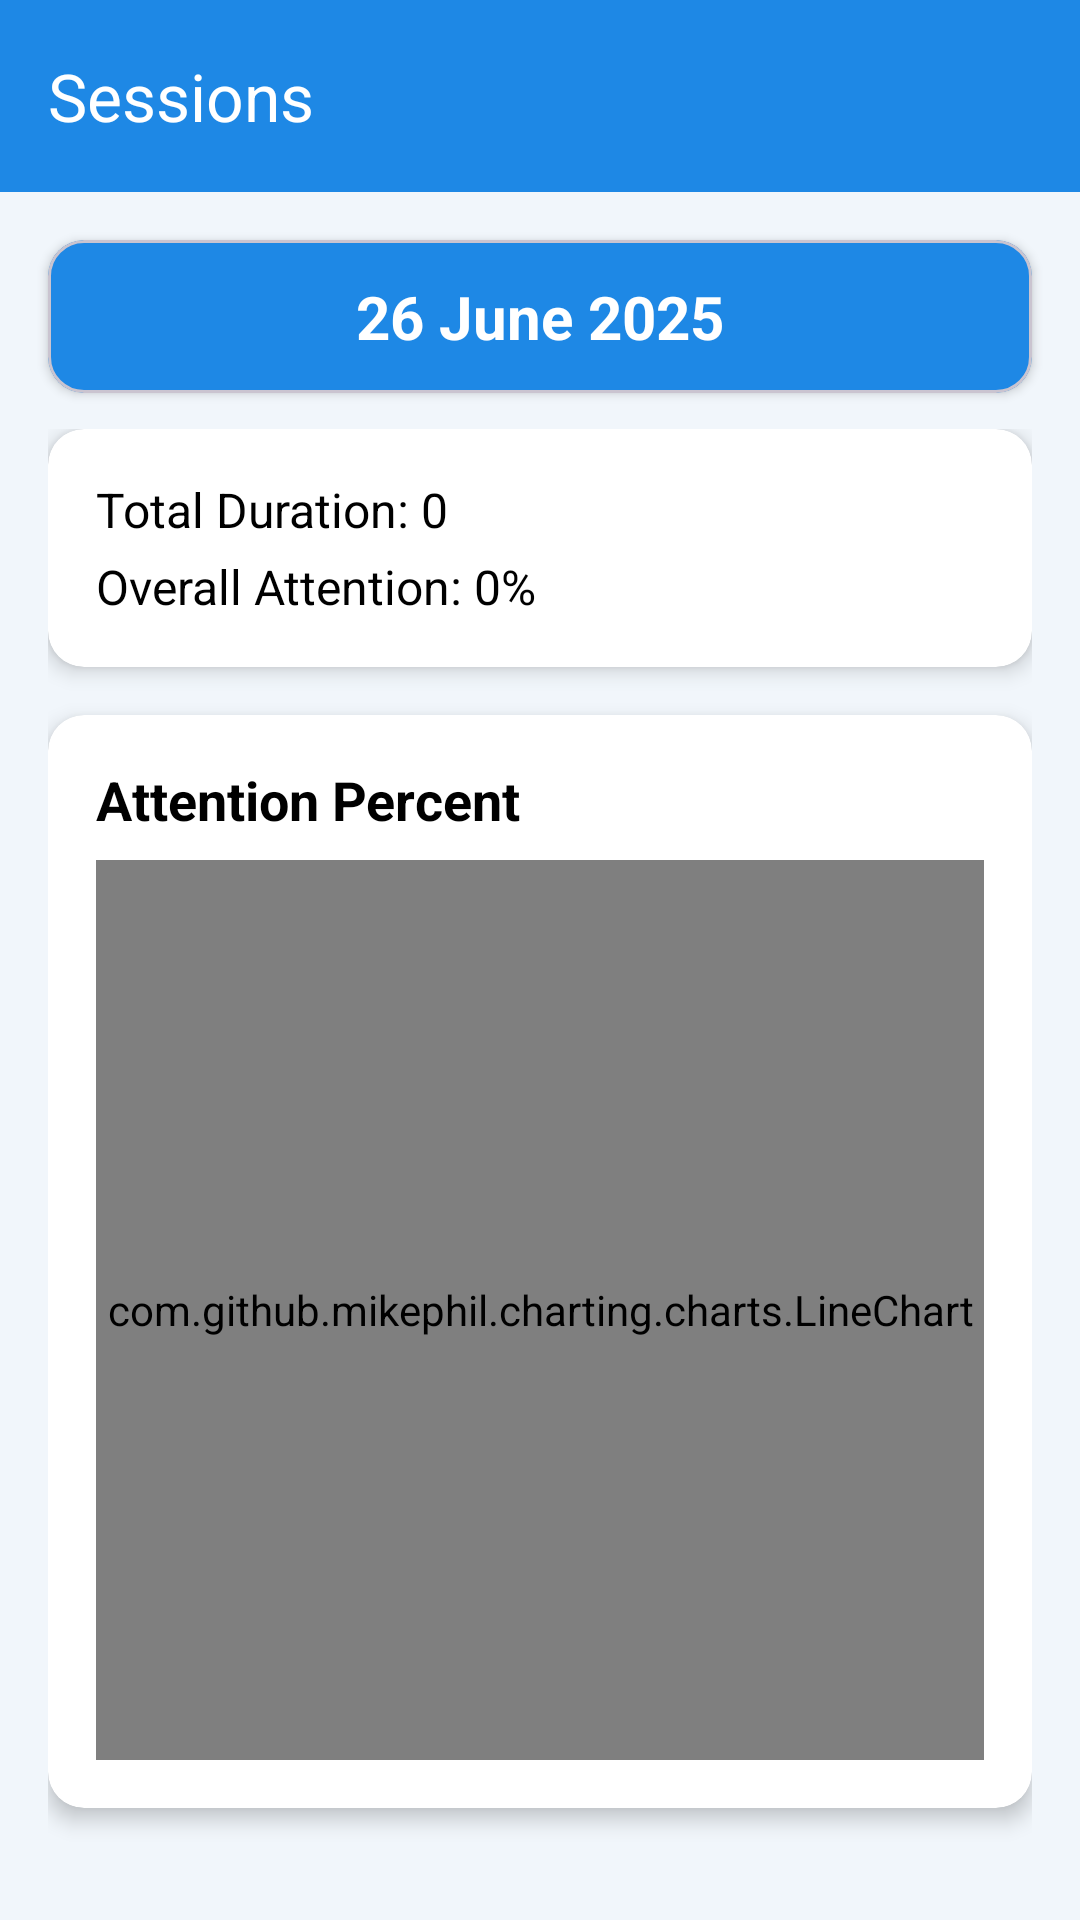

The Android layout XML behind this screen, and the referenced resources:
<!-- AndroidManifest.xml: application theme Theme.IRLStudentAttentionTracker -->
<!-- res/layout/activity_sessions_on_date.xml -->
<?xml version="1.0" encoding="utf-8"?>
<LinearLayout
    xmlns:android="http://schemas.android.com/apk/res/android"
    xmlns:app="http://schemas.android.com/apk/res-auto"
    xmlns:tools="http://schemas.android.com/tools"
    android:layout_width="match_parent"
    android:layout_height="match_parent"
    android:background="@color/appBg"
    android:orientation="vertical"
    tools:context=".SessionsOnDateActivity">

    
    <androidx.appcompat.widget.Toolbar
        android:id="@+id/toolbar"
        android:layout_width="match_parent"
        android:layout_height="?attr/actionBarSize"
        android:background="@color/toolbarBg"
        android:elevation="4dp"
        android:theme="@style/ThemeOverlay.AppCompat.Dark.ActionBar"
        app:popupTheme="@style/ThemeOverlay.AppCompat.Light"
        app:title="Sessions"
        app:titleTextColor="#fff" />

    
    <com.google.android.material.card.MaterialCardView
        android:layout_width="match_parent"
        android:layout_height="wrap_content"
        android:layout_marginStart="16dp"
        android:layout_marginTop="16dp"
        android:layout_marginEnd="16dp"
        android:layout_marginBottom="12dp"
        app:cardBackgroundColor="@color/toolbarBg"
        app:cardCornerRadius="12dp"
        app:cardElevation="2dp">

        <TextView
            android:id="@+id/dateOfNow"
            android:layout_width="match_parent"
            android:layout_height="wrap_content"
            android:gravity="center"
            android:paddingHorizontal="20dp"
            android:paddingVertical="12dp"
            android:text="26 June 2025"
            android:textColor="#fff"
            android:textSize="20sp"
            android:textStyle="bold" />
    </com.google.android.material.card.MaterialCardView>

    
    <ScrollView
        android:layout_width="match_parent"
        android:layout_height="wrap_content">

        <LinearLayout
            android:layout_width="match_parent"
            android:layout_height="0dp"
            android:layout_weight="1"
            android:orientation="vertical"
            android:paddingHorizontal="16dp">

            
            <androidx.cardview.widget.CardView
                android:layout_width="match_parent"
                android:layout_height="wrap_content"
                android:layout_marginBottom="16dp"
                app:cardBackgroundColor="@color/card_bg"
                app:cardCornerRadius="12dp"
                app:cardElevation="4dp">

                <LinearLayout
                    android:layout_width="match_parent"
                    android:layout_height="wrap_content"
                    android:orientation="vertical"
                    android:padding="16dp">

                    <TextView
                        android:id="@+id/tvTotalDuration"
                        android:layout_width="wrap_content"
                        android:layout_height="wrap_content"
                        android:layout_marginBottom="4dp"
                        android:text="Total Duration: 0"
                        android:textColor="@color/black"
                        android:textSize="16sp" />

                    <TextView
                        android:id="@+id/tvAttentionPercent"
                        android:layout_width="wrap_content"
                        android:layout_height="wrap_content"
                        android:text="Overall Attention: 0%"
                        android:textColor="@color/black"
                        android:textSize="16sp" />

                </LinearLayout>
            </androidx.cardview.widget.CardView>
            
            <androidx.cardview.widget.CardView
                android:layout_width="match_parent"
                android:layout_height="wrap_content"
                android:layout_marginBottom="16dp"
                app:cardBackgroundColor="@color/card_bg"
                app:cardCornerRadius="12dp"
                app:cardElevation="4dp">

                <LinearLayout
                    android:layout_width="match_parent"
                    android:layout_height="wrap_content"
                    android:orientation="vertical"
                    android:padding="16dp">

                    <TextView
                        android:layout_width="wrap_content"
                        android:layout_height="wrap_content"
                        android:layout_marginBottom="8dp"
                        android:text="Attention Percent"
                        android:textColor="@color/black"
                        android:textSize="18sp"
                        android:textStyle="bold" />

                    <com.github.mikephil.charting.charts.LineChart
                        android:id="@+id/lineChart"
                        android:layout_width="match_parent"
                        android:layout_height="300dp" />
                </LinearLayout>
            </androidx.cardview.widget.CardView>

            
            <androidx.recyclerview.widget.RecyclerView
                android:id="@+id/rvSessions"
                android:layout_width="match_parent"
                android:layout_height="0dp"
                android:layout_weight="1"
                android:clipToPadding="false"
                android:paddingBottom="8dp"
                android:scrollbars="vertical"
                tools:listitem="@layout/item_session_card" />
        </LinearLayout>
    </ScrollView>

</LinearLayout>
<!-- res/layout/item_session_card.xml (included above) -->
<?xml version="1.0" encoding="utf-8"?>
<com.google.android.material.card.MaterialCardView xmlns:android="http://schemas.android.com/apk/res/android"
    xmlns:app="http://schemas.android.com/apk/res-auto"
    android:layout_width="match_parent"
    android:layout_height="wrap_content"
    android:layout_marginBottom="12dp"
    android:clickable="true"
    android:focusable="true"
    android:foreground="?attr/selectableItemBackground"
    android:background="?attr/colorSurface"
    app:cardBackgroundColor="@color/special_card_bg"
    app:cardCornerRadius="20dp"
    app:cardElevation="8dp"
    app:strokeColor="@color/toolbarBg"
    app:strokeWidth="1dp"
    app:rippleColor="@color/toolbarBg">

    <androidx.constraintlayout.widget.ConstraintLayout
        android:layout_width="match_parent"
        android:layout_height="wrap_content"
        android:padding="16dp">

        
        <TextView
            android:id="@+id/tvSessionName"
            android:layout_width="0dp"
            android:layout_height="wrap_content"
            android:text="Biology Lecture"
            android:textSize="20sp"
            android:textStyle="bold"
            android:textColor="@color/black"
            app:layout_constraintEnd_toStartOf="@+id/tvSessionDurationContainer"
            app:layout_constraintStart_toStartOf="parent"
            app:layout_constraintTop_toTopOf="parent" />

        
        <LinearLayout
            android:id="@+id/sessionDateContainer"
            android:layout_width="0dp"
            android:layout_height="wrap_content"
            android:layout_marginTop="6dp"
            android:gravity="center_vertical"
            android:orientation="horizontal"
            app:layout_constraintTop_toBottomOf="@id/tvSessionName"
            app:layout_constraintStart_toStartOf="parent"
            app:layout_constraintEnd_toStartOf="@+id/tvSessionDurationContainer">

            <ImageView
                android:layout_width="18dp"
                android:layout_height="18dp"
                android:layout_marginEnd="6dp"
                android:src="@drawable/baseline_calendar_month_24"
                app:tint="@color/toolbarBg" />

            <TextView
                android:id="@+id/tvSessionDate"
                android:layout_width="wrap_content"
                android:layout_height="wrap_content"
                android:text="26 June 2025, 1:35 PM"
                android:textAppearance="?attr/textAppearanceBodyMedium"
                android:textColor="@color/black" />
        </LinearLayout>

        
        <LinearLayout
            android:id="@+id/tvSessionDurationContainer"
            android:layout_width="wrap_content"
            android:layout_height="wrap_content"
            android:background="@drawable/timer_bg"
            android:orientation="horizontal"
            android:gravity="center"
            android:paddingHorizontal="12dp"
            android:paddingVertical="8dp"
            app:layout_constraintTop_toTopOf="parent"
            app:layout_constraintBottom_toBottomOf="parent"
            app:layout_constraintEnd_toEndOf="parent">

            <ImageView
                android:layout_width="18dp"
                android:layout_height="18dp"
                android:layout_marginEnd="6dp"
                android:src="@drawable/baseline_timer_24"
                app:tint="#fff" />

            <TextView
                android:id="@+id/tvSessionDuration"
                android:layout_width="wrap_content"
                android:layout_height="wrap_content"
                android:text="3m 22s"
                android:textColor="@android:color/white"
                android:textStyle="bold" />
        </LinearLayout>

    </androidx.constraintlayout.widget.ConstraintLayout>
</com.google.android.material.card.MaterialCardView>
<!-- resources referenced by this layout -->
<resources>
  <color name="appBg">#F1F6FB</color>
  <color name="black">#FF000000</color>
  <color name="card_bg">#fff</color>
  <color name="special_card_bg">#D3E0F4</color>
  <color name="toolbarBg">#1E88E5</color>
  <!-- drawable timer_bg (drawable) -->
  <?xml version="1.0" encoding="utf-8"?>
  <shape xmlns:android="http://schemas.android.com/apk/res/android">
  
      <solid android:color="@color/toolbarBg" />
      <corners android:radius="23dp" />
  
  </shape>
  <style name="Theme.IRLStudentAttentionTracker" parent="Base.Theme.IRLStudentAttentionTracker" />
  <style name="Base.Theme.IRLStudentAttentionTracker" parent="Theme.Material3.Light.NoActionBar">
          
          
      </style>
</resources>
